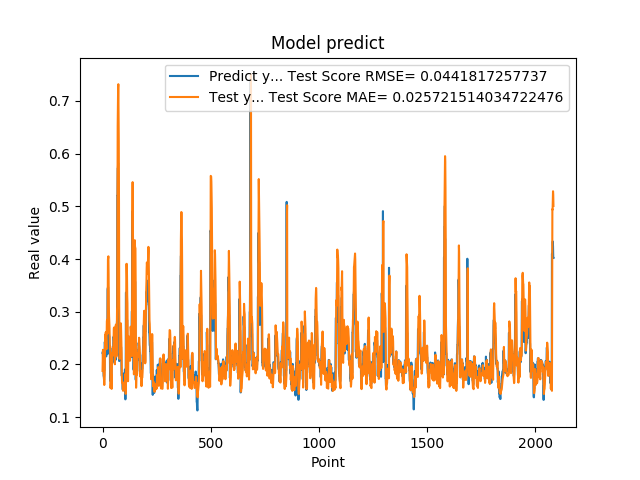

Source data for this figure (header and first rows):
2.223779261112213135e-01, 1.876384512842590724e-01
2.223779261112213135e-01, 2.087553275572295031e-01
2.144328951835632602e-01, 2.277802304987244786e-01
1.937792897224426547e-01, 2.224900584434302275e-01
1.937792897224426547e-01, 2.035098043408578306e-01
1.783622056245803833e-01, 1.868251087391687715e-01
1.783622056245803833e-01, 1.776500313039357792e-01
1.706998199224472046e-01, 1.647326583295136981e-01
1.894924789667129517e-01, 1.609436631097461712e-01
1.894924789667129517e-01, 1.692555905880939460e-01
2.422726899385452271e-01, 1.806830140674557383e-01
2.422726899385452271e-01, 2.225841993879568992e-01
2.336400598287582120e-01, 2.562488042862738902e-01
2.456458657979964932e-01, 2.504759257571905762e-01
2.456458657979964932e-01, 2.523239502812170687e-01
2.297928631305694580e-01, 2.610738452953458300e-01
2.297928631305694580e-01, 2.506584767049788720e-01
2.152034044265747070e-01, 2.383928425401135587e-01
2.607180178165435791e-01, 2.288542264747659705e-01
2.607180178165435791e-01, 2.518847834740837732e-01
2.623189091682434082e-01, 2.826266964419226202e-01
2.623189091682434082e-01, 2.837223314652042583e-01
2.198584228754044134e-01, 2.849153003557921005e-01
3.426670730113983154e-01, 2.587065064541235748e-01
3.426670730113983154e-01, 3.238121980791957011e-01
3.465315699577331543e-01, 3.996175447818144377e-01
3.465315699577331543e-01, 4.022569098600572435e-01
2.930460572242736816e-01, 4.051261436955332917e-01
2.670845985412597656e-01, 3.711933379585438120e-01
2.670845985412597656e-01, 3.118634950507679915e-01
2.535850703716278076e-01, 2.917275112235781509e-01
2.535850703716278076e-01, 2.827524470574428461e-01
2.199364602565765381e-01, 2.724280814840107090e-01
2.274277955293655396e-01, 2.512963566226612544e-01
2.274277955293655396e-01, 2.295103527700810830e-01
1.686184257268905362e-01, 2.350081204426139880e-01
1.686184257268905362e-01, 2.046698675670619305e-01
1.842167228460311890e-01, 1.550121816312677869e-01
1.896838992834091187e-01, 1.641538075438352950e-01
1.896838992834091187e-01, 1.770021974846531509e-01
1.641370058059692383e-01, 1.809572951811691255e-01
1.641370058059692383e-01, 1.691718159364619112e-01
2.130100131034850797e-01, 1.536132410982892493e-01
2.186074256896972934e-01, 1.867556818722536094e-01
2.186074256896972934e-01, 2.182601981293727789e-01
2.188677042722702026e-01, 2.223827403873173680e-01
2.188677042722702026e-01, 2.225605930444916059e-01
2.313981950283050537e-01, 2.227553513861103007e-01
2.149903923273086825e-01, 2.316118280475771007e-01
2.149903923273086825e-01, 2.300157582355322472e-01
2.503419816493988037e-01, 2.172043285541939428e-01
2.503419816493988037e-01, 2.434766123709352914e-01
2.535111904144287109e-01, 2.677903457551936706e-01
2.445873767137527466e-01, 2.699674847198377248e-01
2.445873767137527466e-01, 2.663460023686434752e-01
2.031902372837066650e-01, 2.595598243991064091e-01
2.031902372837066650e-01, 2.345478682110350432e-01
2.327843457460403442e-01, 2.003062385622544628e-01
2.531769871711730957e-01, 2.223615026684499507e-01
2.531769871711730957e-01, 2.572314493416672510e-01
2.558321058750153143e-01, 2.718445350126768578e-01
... 2,024 more rows
